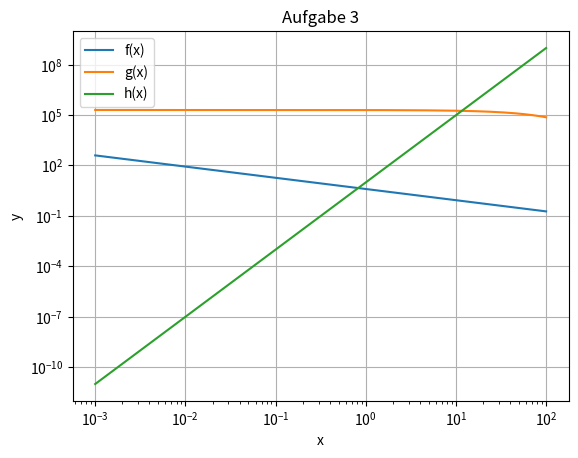

Here is the Python script that generated this plot:
import numpy as np
import matplotlib.pyplot as plt
import math as m

x = np.arange(0.001, 100, 0.001) 

def f(x):
   return 5/np.cbrt(2*x**2)

def g(x):
    return (10**5*2*np.exp(-x/100))

def h(x):
    return (10**2*x/2**5*x)**2


plt.figure()
plt.loglog(x, f(x))
plt.semilogy(x, g(x))
plt.loglog(x, h(x))
plt.grid()
plt.title('Aufgabe 3')
plt.xlabel('x')
plt.ylabel('y')
plt.legend(['f(x)', 'g(x)', 'h(x)'])

plt.show()